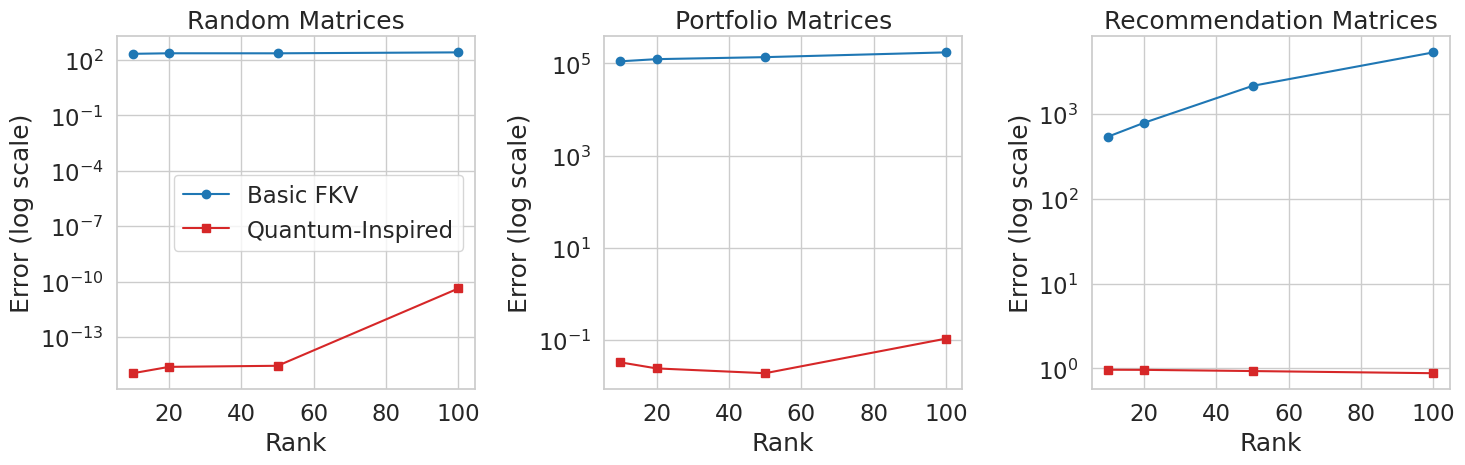
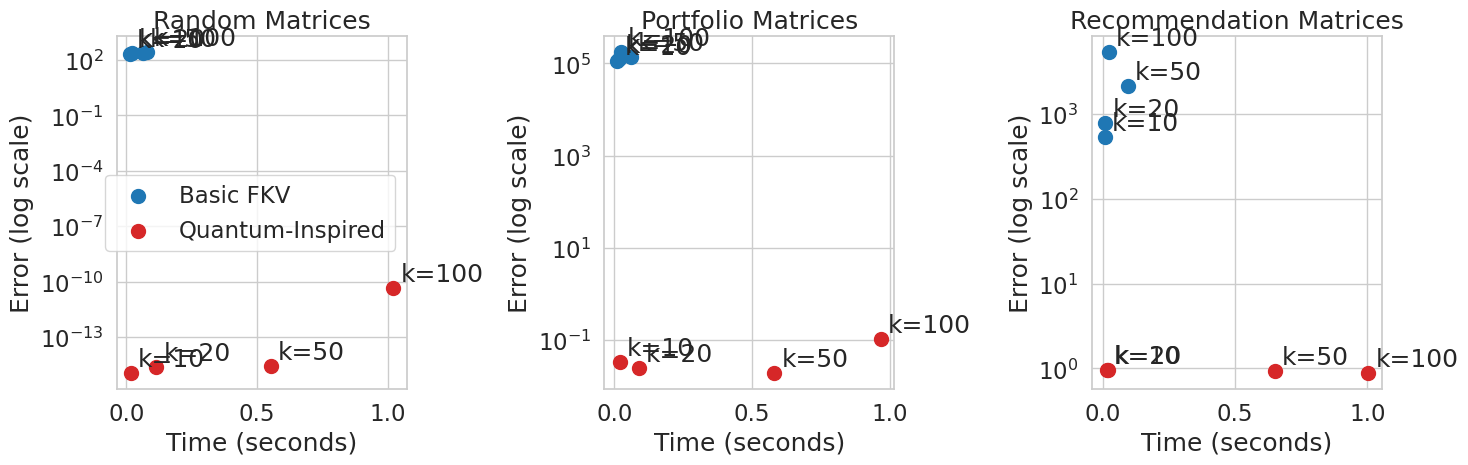
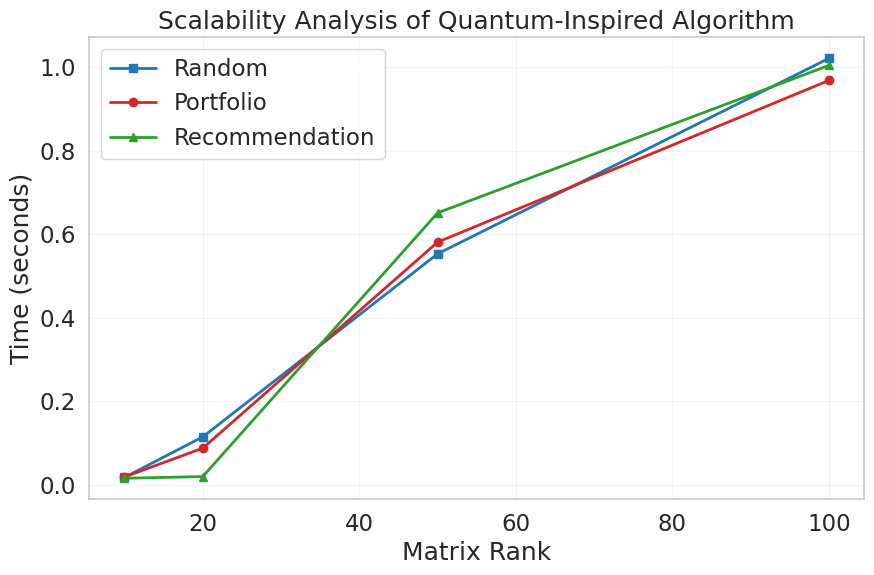

These figures' Python source, in order:
import numpy as np
import matplotlib.pyplot as plt
import seaborn as sns

# Set style for publication-quality plots
plt.style.use('default')
sns.set_theme(style="whitegrid", font_scale=1.5)

# Data from our experiments
ranks = [10, 20, 50, 100]

# Random Matrix Results
random_basic_error = [2.132e+02, 2.282e+02, 2.272e+02, 2.553e+02]
random_quantum_error = [1.094e-15, 2.413e-15, 2.759e-15, 4.252e-11]
random_basic_time = [0.014, 0.023, 0.063, 0.079]
random_quantum_time = [0.018, 0.115, 0.553, 1.021]

# Portfolio Matrix Results
portfolio_basic_error = [1.109e+05, 1.235e+05, 1.365e+05, 1.732e+05]
portfolio_quantum_error = [3.246e-02, 2.400e-02, 1.889e-02, 1.063e-01]
portfolio_basic_time = [0.011, 0.016, 0.060, 0.025]
portfolio_quantum_time = [0.019, 0.088, 0.581, 0.968]

# Recommendation Matrix Results
recom_basic_error = [5.379e+02, 7.844e+02, 2.135e+03, 5.293e+03]
recom_quantum_error = [9.668e-01, 9.636e-01, 9.327e-01, 8.798e-01]
recom_basic_time = [0.009, 0.011, 0.095, 0.024]
recom_quantum_time = [0.016, 0.020, 0.651, 1.004]

def plot_comparison(ranks, basic_data, quantum_data, title, ylabel, yscale='log'):
    plt.figure(figsize=(10, 6))
    plt.plot(ranks, basic_data, 'o-', label='Basic FKV', color='#1f77b4', linewidth=2, markersize=8)
    plt.plot(ranks, quantum_data, 's-', label='Quantum-Inspired', color='#d62728', linewidth=2, markersize=8)
    plt.xlabel('Matrix Rank')
    plt.ylabel(ylabel)
    plt.title(title)
    plt.grid(True, which="both", ls="-", alpha=0.2)
    plt.yscale(yscale)
    plt.legend()
    return plt

# Plot 1: Error Comparison Across Scenarios
plt.figure(figsize=(15, 5))

plt.subplot(131)
plt.plot(ranks, random_basic_error, 'o-', label='Basic FKV', color='#1f77b4')
plt.plot(ranks, random_quantum_error, 's-', label='Quantum-Inspired', color='#d62728')
plt.yscale('log')
plt.title('Random Matrices')
plt.xlabel('Rank')
plt.ylabel('Error (log scale)')
plt.legend()

plt.subplot(132)
plt.plot(ranks, portfolio_basic_error, 'o-', label='Basic FKV', color='#1f77b4')
plt.plot(ranks, portfolio_quantum_error, 's-', label='Quantum-Inspired', color='#d62728')
plt.yscale('log')
plt.title('Portfolio Matrices')
plt.xlabel('Rank')
plt.ylabel('Error (log scale)')

plt.subplot(133)
plt.plot(ranks, recom_basic_error, 'o-', label='Basic FKV', color='#1f77b4')
plt.plot(ranks, recom_quantum_error, 's-', label='Quantum-Inspired', color='#d62728')
plt.yscale('log')
plt.title('Recommendation Matrices')
plt.xlabel('Rank')
plt.ylabel('Error (log scale)')

plt.tight_layout()
plt.savefig('error_comparison.png', dpi=300, bbox_inches='tight')
plt.close()

# Plot 2: Time vs Error Trade-off
plt.figure(figsize=(15, 5))

# Random Matrices
plt.subplot(131)
plt.scatter(random_basic_time, random_basic_error, s=100, c='#1f77b4', label='Basic FKV')
plt.scatter(random_quantum_time, random_quantum_error, s=100, c='#d62728', label='Quantum-Inspired')
for i, rank in enumerate(ranks):
    plt.annotate(f'k={rank}', (random_basic_time[i], random_basic_error[i]), xytext=(5,5), textcoords='offset points')
    plt.annotate(f'k={rank}', (random_quantum_time[i], random_quantum_error[i]), xytext=(5,5), textcoords='offset points')
plt.yscale('log')
plt.title('Random Matrices')
plt.xlabel('Time (seconds)')
plt.ylabel('Error (log scale)')
plt.legend()

# Portfolio Matrices
plt.subplot(132)
plt.scatter(portfolio_basic_time, portfolio_basic_error, s=100, c='#1f77b4', label='Basic FKV')
plt.scatter(portfolio_quantum_time, portfolio_quantum_error, s=100, c='#d62728', label='Quantum-Inspired')
for i, rank in enumerate(ranks):
    plt.annotate(f'k={rank}', (portfolio_basic_time[i], portfolio_basic_error[i]), xytext=(5,5), textcoords='offset points')
    plt.annotate(f'k={rank}', (portfolio_quantum_time[i], portfolio_quantum_error[i]), xytext=(5,5), textcoords='offset points')
plt.yscale('log')
plt.title('Portfolio Matrices')
plt.xlabel('Time (seconds)')
plt.ylabel('Error (log scale)')

# Recommendation Matrices
plt.subplot(133)
plt.scatter(recom_basic_time, recom_basic_error, s=100, c='#1f77b4', label='Basic FKV')
plt.scatter(recom_quantum_time, recom_quantum_error, s=100, c='#d62728', label='Quantum-Inspired')
for i, rank in enumerate(ranks):
    plt.annotate(f'k={rank}', (recom_basic_time[i], recom_basic_error[i]), xytext=(5,5), textcoords='offset points')
    plt.annotate(f'k={rank}', (recom_quantum_time[i], recom_quantum_error[i]), xytext=(5,5), textcoords='offset points')
plt.yscale('log')
plt.title('Recommendation Matrices')
plt.xlabel('Time (seconds)')
plt.ylabel('Error (log scale)')

plt.tight_layout()
plt.savefig('time_error_tradeoff.png', dpi=300, bbox_inches='tight')
plt.close()

# Plot 3: Scalability Analysis
plt.figure(figsize=(10, 6))
plt.plot(ranks, random_quantum_time, 's-', label='Random', color='#1f77b4', linewidth=2)
plt.plot(ranks, portfolio_quantum_time, 'o-', label='Portfolio', color='#d62728', linewidth=2)
plt.plot(ranks, recom_quantum_time, '^-', label='Recommendation', color='#2ca02c', linewidth=2)
plt.xlabel('Matrix Rank')
plt.ylabel('Time (seconds)')
plt.title('Scalability Analysis of Quantum-Inspired Algorithm')
plt.grid(True, which="both", ls="-", alpha=0.2)
plt.legend()
plt.savefig('scalability_analysis.png', dpi=300, bbox_inches='tight')
plt.close()
